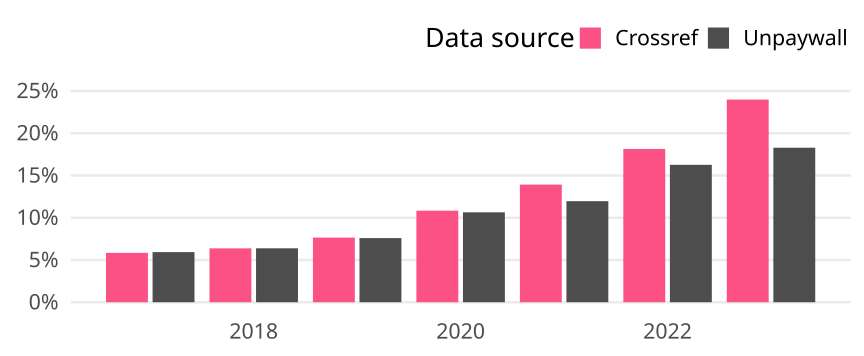

Source data for this figure (header and first rows):
cr_year, cat, article_total, name, oa_articles, oa_share
2017, Global, 16306, Crossref, 953, 0.05844
2017, Global, 16306, Unpaywall, 967, 0.0593
2018, Global, 16263, Crossref, 1037, 0.06376
2018, Global, 16263, Unpaywall, 1038, 0.06383
2019, Global, 15576, Crossref, 1191, 0.07646
2019, Global, 15576, Unpaywall, 1182, 0.07589
2020, Global, 17651, Crossref, 1912, 0.1083
2020, Global, 17651, Unpaywall, 1878, 0.1064
2021, Global, 17074, Crossref, 2377, 0.1392
2021, Global, 17074, Unpaywall, 2042, 0.1196
2022, Global, 15449, Crossref, 2802, 0.1814
2022, Global, 15449, Unpaywall, 2512, 0.1626
2023, Global, 5655, Crossref, 1356, 0.2398
2023, Global, 5655, Unpaywall, 1034, 0.1828
